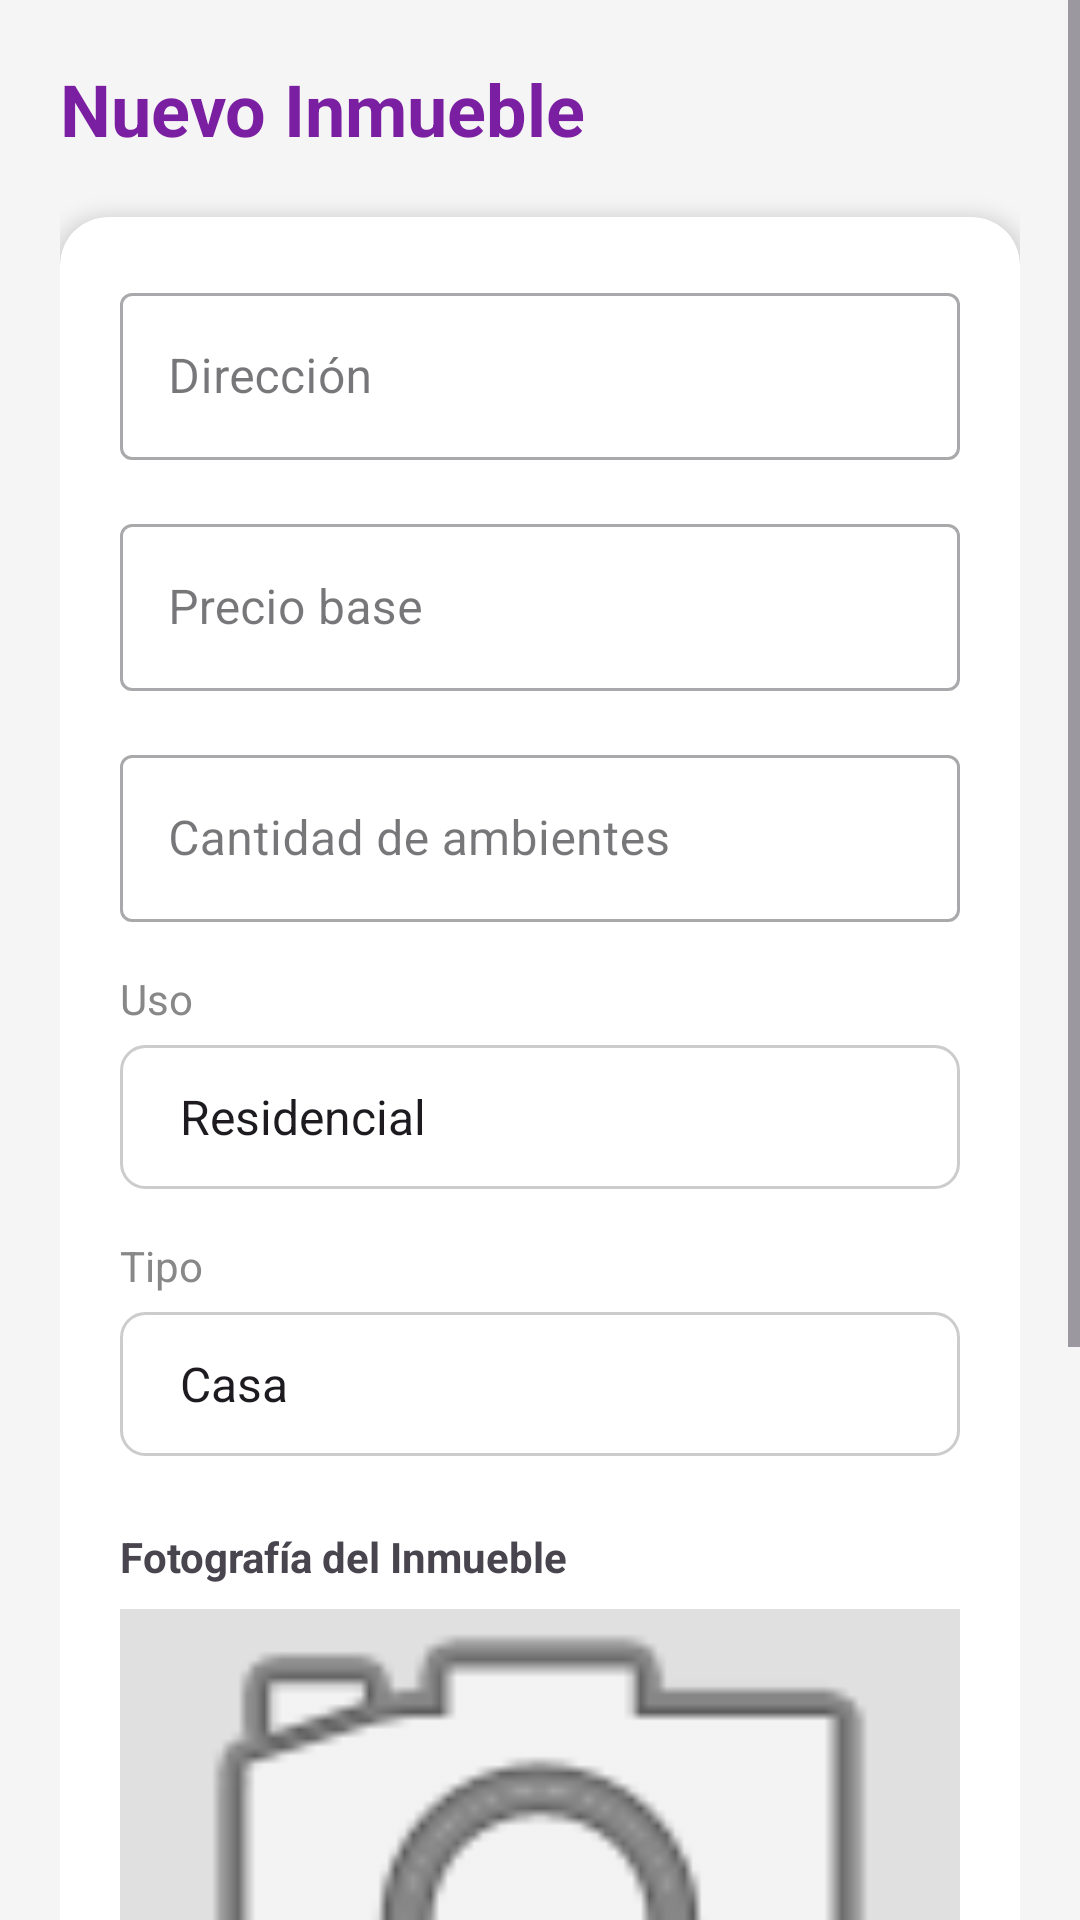

Layout XML and referenced resources for this Android screen:
<!-- AndroidManifest.xml: application theme Theme.Tp_InmobiliariaCELi -->
<!-- res/layout/fragment_inmueble_crear.xml -->
<?xml version="1.0" encoding="utf-8"?>
<ScrollView xmlns:android="http://schemas.android.com/apk/res/android"
    xmlns:app="http://schemas.android.com/apk/res-auto"
    android:layout_width="match_parent"
    android:layout_height="match_parent"
    android:background="#F5F5F5">

    <LinearLayout
        android:layout_width="match_parent"
        android:layout_height="wrap_content"
        android:orientation="vertical"
        android:padding="20dp">

        <TextView
            android:layout_width="wrap_content"
            android:layout_height="wrap_content"
            android:text="Nuevo Inmueble"
            android:textSize="24sp"
            android:textStyle="bold"
            android:textColor="#7B1FA2"
            android:layout_marginBottom="20dp" />

        <androidx.cardview.widget.CardView
            android:layout_width="match_parent"
            android:layout_height="wrap_content"
            app:cardCornerRadius="16dp"
            app:cardElevation="4dp">

            <LinearLayout
                android:layout_width="match_parent"
                android:layout_height="wrap_content"
                android:orientation="vertical"
                android:padding="20dp">

                <com.google.android.material.textfield.TextInputLayout
                    android:id="@+id/tilCrearDireccion"
                    style="@style/Widget.MaterialComponents.TextInputLayout.OutlinedBox"
                    android:layout_width="match_parent"
                    android:layout_height="wrap_content"
                    android:hint="Dirección"
                    android:layout_marginBottom="16dp">
                    <com.google.android.material.textfield.TextInputEditText
                        android:id="@+id/etCrearDireccion"
                        android:layout_width="match_parent"
                        android:layout_height="wrap_content"
                        android:inputType="textPostalAddress" />
                </com.google.android.material.textfield.TextInputLayout>

                <com.google.android.material.textfield.TextInputLayout
                    android:id="@+id/tilCrearPrecio"
                    style="@style/Widget.MaterialComponents.TextInputLayout.OutlinedBox"
                    android:layout_width="match_parent"
                    android:layout_height="wrap_content"
                    android:hint="Precio base"
                    android:layout_marginBottom="16dp">
                    <com.google.android.material.textfield.TextInputEditText
                        android:id="@+id/etCrearPrecio"
                        android:layout_width="match_parent"
                        android:layout_height="wrap_content"
                        android:inputType="numberDecimal" />
                </com.google.android.material.textfield.TextInputLayout>

                <com.google.android.material.textfield.TextInputLayout
                    android:id="@+id/tilCrearAmbientes"
                    style="@style/Widget.MaterialComponents.TextInputLayout.OutlinedBox"
                    android:layout_width="match_parent"
                    android:layout_height="wrap_content"
                    android:hint="Cantidad de ambientes"
                    android:layout_marginBottom="16dp">
                    <com.google.android.material.textfield.TextInputEditText
                        android:id="@+id/etCrearAmbientes"
                        android:layout_width="match_parent"
                        android:layout_height="wrap_content"
                        android:inputType="number" />
                </com.google.android.material.textfield.TextInputLayout>

                <TextView
                    android:layout_width="wrap_content"
                    android:layout_height="wrap_content"
                    android:text="Uso"
                    android:textSize="14sp"
                    android:textColor="#888888"
                    android:layout_marginBottom="6dp" />
                <Spinner
                    android:id="@+id/spinnerCrearUso"
                    android:layout_width="match_parent"
                    android:layout_height="48dp"
                    android:background="@drawable/bg_spinner"
                    android:paddingHorizontal="12dp"
                    android:layout_marginBottom="16dp"
                    android:entries="@array/lista_uso" />

                <TextView
                    android:layout_width="wrap_content"
                    android:layout_height="wrap_content"
                    android:text="Tipo"
                    android:textSize="14sp"
                    android:textColor="#888888"
                    android:layout_marginBottom="6dp" />
                <Spinner
                    android:id="@+id/spinnerCrearTipo"
                    android:layout_width="match_parent"
                    android:layout_height="48dp"
                    android:background="@drawable/bg_spinner"
                    android:paddingHorizontal="12dp"
                    android:layout_marginBottom="16dp"
                    android:entries="@array/lista_tipo" />

                <TextView
                    android:layout_width="wrap_content"
                    android:layout_height="wrap_content"
                    android:text="Fotografía del Inmueble"
                    android:textStyle="bold"
                    android:layout_marginTop="8dp"
                    android:layout_marginBottom="8dp"/>

                <ImageView
                    android:id="@+id/ivImagenInmueble"
                    android:layout_width="match_parent"
                    android:layout_height="200dp"
                    android:scaleType="centerCrop"
                    android:background="#E0E0E0"
                    android:src="@android:drawable/ic_menu_camera"
                    android:layout_marginBottom="8dp"/>

                <LinearLayout
                    android:layout_width="match_parent"
                    android:layout_height="wrap_content"
                    android:orientation="horizontal"
                    android:layout_marginBottom="24dp"
                    android:weightSum="2">

                    <Button
                        android:id="@+id/btnTomarFoto"
                        android:layout_width="0dp"
                        android:layout_height="wrap_content"
                        android:layout_weight="1"
                        android:layout_marginEnd="4dp"
                        android:text="Cámara"
                        style="@style/Widget.MaterialComponents.Button.OutlinedButton"/>

                    <Button
                        android:id="@+id/btnElegirGaleria"
                        android:layout_width="0dp"
                        android:layout_height="wrap_content"
                        android:layout_weight="1"
                        android:layout_marginStart="4dp"
                        android:text="Galería"
                        style="@style/Widget.MaterialComponents.Button.OutlinedButton"/>
                </LinearLayout>

                <com.google.android.material.button.MaterialButton
                    android:id="@+id/btnGuardarInmueble"
                    android:layout_width="match_parent"
                    android:layout_height="56dp"
                    android:text="Guardar Inmueble"
                    android:textAllCaps="false"
                    android:textSize="16sp"
                    android:textStyle="bold"
                    app:backgroundTint="#7B1FA2"
                    app:cornerRadius="12dp" />

            </LinearLayout>
        </androidx.cardview.widget.CardView>
    </LinearLayout>
</ScrollView>
<!-- resources referenced by this layout -->
<resources>
  <string-array name="lista_tipo">
          <item>Casa</item>
          <item>Departamento</item>
          <item>Local</item>
          <item>Oficina</item>
          <item>Terreno</item>
          <item>Galpón</item>
      </string-array>
  <string-array name="lista_uso">
          <item>Residencial</item>
          <item>Comercial</item>
      </string-array>
  <!-- drawable bg_spinner (drawable) -->
  <?xml version="1.0" encoding="utf-8"?>
  <shape xmlns:android="http://schemas.android.com/apk/res/android"
      android:shape="rectangle">
      <stroke
          android:width="1dp"
          android:color="#CCCCCC" />
      <solid android:color="@android:color/white" />
      <corners android:radius="8dp" />
  </shape>
  <style name="Theme.Tp_InmobiliariaCELi" parent="Base.Theme.Tp_InmobiliariaCELi" />
  <style name="Base.Theme.Tp_InmobiliariaCELi" parent="Theme.Material3.DayNight.NoActionBar">
          
          
      </style>
</resources>
